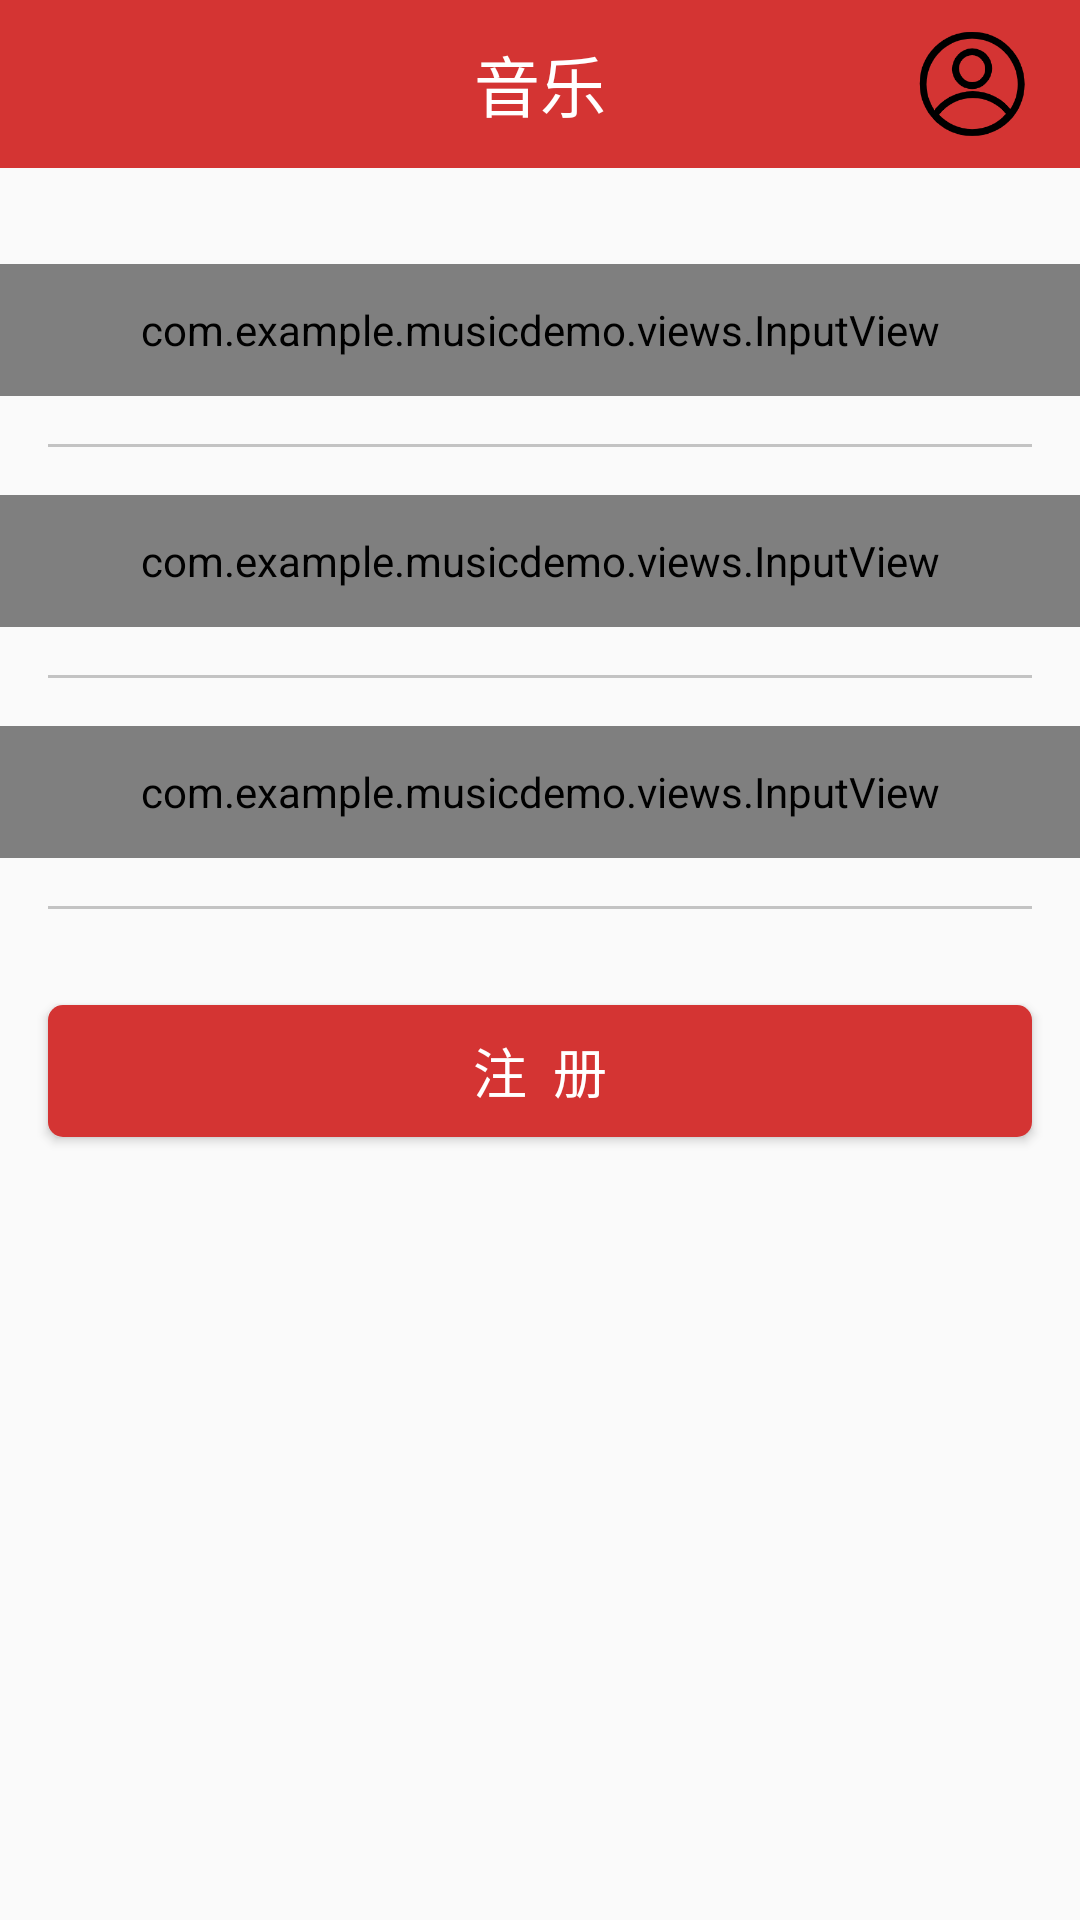

Android layout source for this screen:
<!-- AndroidManifest.xml: application theme AppTheme -->
<!-- res/layout/activity_register.xml -->
<?xml version="1.0" encoding="utf-8"?>
<LinearLayout xmlns:android="http://schemas.android.com/apk/res/android"
    xmlns:tools="http://schemas.android.com/tools"
    android:layout_width="match_parent"
    android:layout_height="match_parent"
    xmlns:app="http://schemas.android.com/apk/res-auto"
    android:orientation="vertical"
    tools:context=".activitys.LoginActivity">

    <include layout="@layout/nav_bar"/>

    <ImageView
        android:layout_width="wrap_content"
        android:layout_height="wrap_content"
        android:src="@mipmap/logo"
        android:layout_gravity="center_horizontal"
        android:layout_marginTop="@dimen/marginSize"/>

    <com.example.musicdemo.views.InputView
        android:id="@+id/input_phone"
        android:layout_width="match_parent"
        android:layout_height="@dimen/inputViewHeight"
        android:layout_marginTop="@dimen/marginSize"
        app:input_icon="@mipmap/phone"
        app:input_hint="请输入手机号"
        app:is_password="false" ></com.example.musicdemo.views.InputView>

    <View
        style="@style/line"/>

    <com.example.musicdemo.views.InputView
        android:id="@+id/input_password"
        android:layout_width="match_parent"
        android:layout_height="@dimen/inputViewHeight"
        app:input_icon="@mipmap/password"
        app:input_hint="请输入密码"
        app:is_password="true" ></com.example.musicdemo.views.InputView>

    <View
        style="@style/line"/>

    <com.example.musicdemo.views.InputView
        android:id="@+id/input_password_confirm"
        android:layout_width="match_parent"
        android:layout_height="@dimen/inputViewHeight"
        app:input_icon="@mipmap/password"
        app:input_hint="请确认密码"
        app:is_password="true" ></com.example.musicdemo.views.InputView>

    <View
        style="@style/line"/>

    <Button
        style="@style/commitBtn"
        android:text="注  册"
        android:layout_marginTop="@dimen/marginSize"
        android:onClick="onRegisterClick"/>

</LinearLayout>
<!-- res/layout/nav_bar.xml (included above) -->
<?xml version="1.0" encoding="utf-8"?>
<FrameLayout
    xmlns:android="http://schemas.android.com/apk/res/android"
    android:layout_width="match_parent"
    android:layout_height="@dimen/navBarHeight"
    android:background="@color/mainColor"
    android:paddingLeft="@dimen/marginSize"
    android:paddingRight="@dimen/marginSize">

    <ImageView
        android:id="@+id/iv_back"
        android:layout_width="40dp"
        android:layout_height="wrap_content"
        android:src="@mipmap/back"
        android:layout_gravity="center_vertical"/>

    <TextView
        android:id="@+id/tv_title"
        android:layout_width="wrap_content"
        android:layout_height="wrap_content"
        android:textSize="@dimen/navBarTitleSize"
        android:textColor="@android:color/white"
        android:text="@string/music_text"
        android:layout_gravity="center"/>

    <ImageView
        android:id="@+id/iv_me"
        android:layout_width="40dp"
        android:layout_height="wrap_content"
        android:src="@mipmap/user"
        android:layout_gravity="end|center_vertical"/>


</FrameLayout>
<!-- resources referenced by this layout -->
<resources>
  <color name="mainColor">#d43433</color>
  <dimen name="inputViewHeight">44dp</dimen>
  <dimen name="marginSize">16dp</dimen>
  <dimen name="navBarHeight">56dp</dimen>
  <dimen name="navBarTitleSize">22sp</dimen>
  <!-- mipmap phone: png bitmap (mipmap-hdpi, 2612 bytes) -->
  <!-- mipmap user: png bitmap (mipmap-hdpi, 7982 bytes) -->
  <string name="music_text">音乐</string>
  <style name="commitBtn">
          <item name="android:layout_width">match_parent</item>
          <item name="android:layout_height">@dimen/btnHeight</item>
          <item name="android:textColor">@android:color/white</item>
          <item name="android:textSize">@dimen/titleSize</item>
          <item name="android:layout_marginLeft">@dimen/marginSize</item>
          <item name="android:layout_marginRight">@dimen/marginSize</item>
          <item name="android:gravity">center</item>
          <item name="android:background">@drawable/btn_commit_select</item>
      </style>
  <style name="line">
          <item name="android:layout_height">1dp</item>
          <item name="android:layout_width">match_parent</item>
          <item name="android:background">@color/lineColor</item>
          <item name="android:layout_margin">@dimen/marginSize</item>
      </style>
  <style name="AppTheme" parent="Theme.AppCompat.Light.DarkActionBar">
          
          <item name="colorPrimaryDark">@color/mainColor</item>
          <item name="android:windowAnimationStyle">@style/AnimationActivity</item>
  
      </style>
  <dimen name="btnHeight">44dp</dimen>
  <dimen name="titleSize">18sp</dimen>
  <!-- drawable btn_commit_select (drawable) -->
  <?xml version="1.0" encoding="utf-8"?>
  <selector xmlns:android="http://schemas.android.com/apk/res/android">
  
      <item android:drawable="@drawable/commit_btn_h" android:state_focused="true" />
      <item android:drawable="@drawable/commit_btn_h" android:state_pressed="true"/>
      <item android:state_selected="true" android:drawable="@drawable/commit_btn_h"/>
  
      <item android:drawable="@drawable/commit_btn_n"/>
  
  </selector>
  <color name="lineColor">#c3c3c3</color>
  <style name="AnimationActivity" parent="android:style/Animation.Activity">
  
  
          <item name="android:activityOpenEnterAnimation">@anim/open_enter</item>
          
          <item name="android:activityOpenExitAnimation">@anim/open_exit</item>
          
          <item name="android:activityCloseEnterAnimation">@anim/close_exit</item>
          
          <item name="android:activityCloseExitAnimation">@anim/close_enter</item>
  
  
      </style>
  <!-- drawable commit_btn_h (drawable) -->
  <?xml version="1.0" encoding="utf-8"?>
  <shape xmlns:android="http://schemas.android.com/apk/res/android"
      android:shape="rectangle">
  
      <solid android:color="@color/mainColorH"/>
  
  
      <corners android:radius="@dimen/radius"/>
      
  
  
  
  </shape>
  <!-- drawable commit_btn_n (drawable) -->
  <?xml version="1.0" encoding="utf-8"?>
  <shape xmlns:android="http://schemas.android.com/apk/res/android"
      android:shape="rectangle">
  
      <solid android:color="@color/mainColor"/>
  
  
      <corners android:radius="@dimen/radius"/>
  
  
  
  
  </shape>
  <color name="mainColorH">#C80F1F</color>
  <dimen name="radius">5dp</dimen>
</resources>
